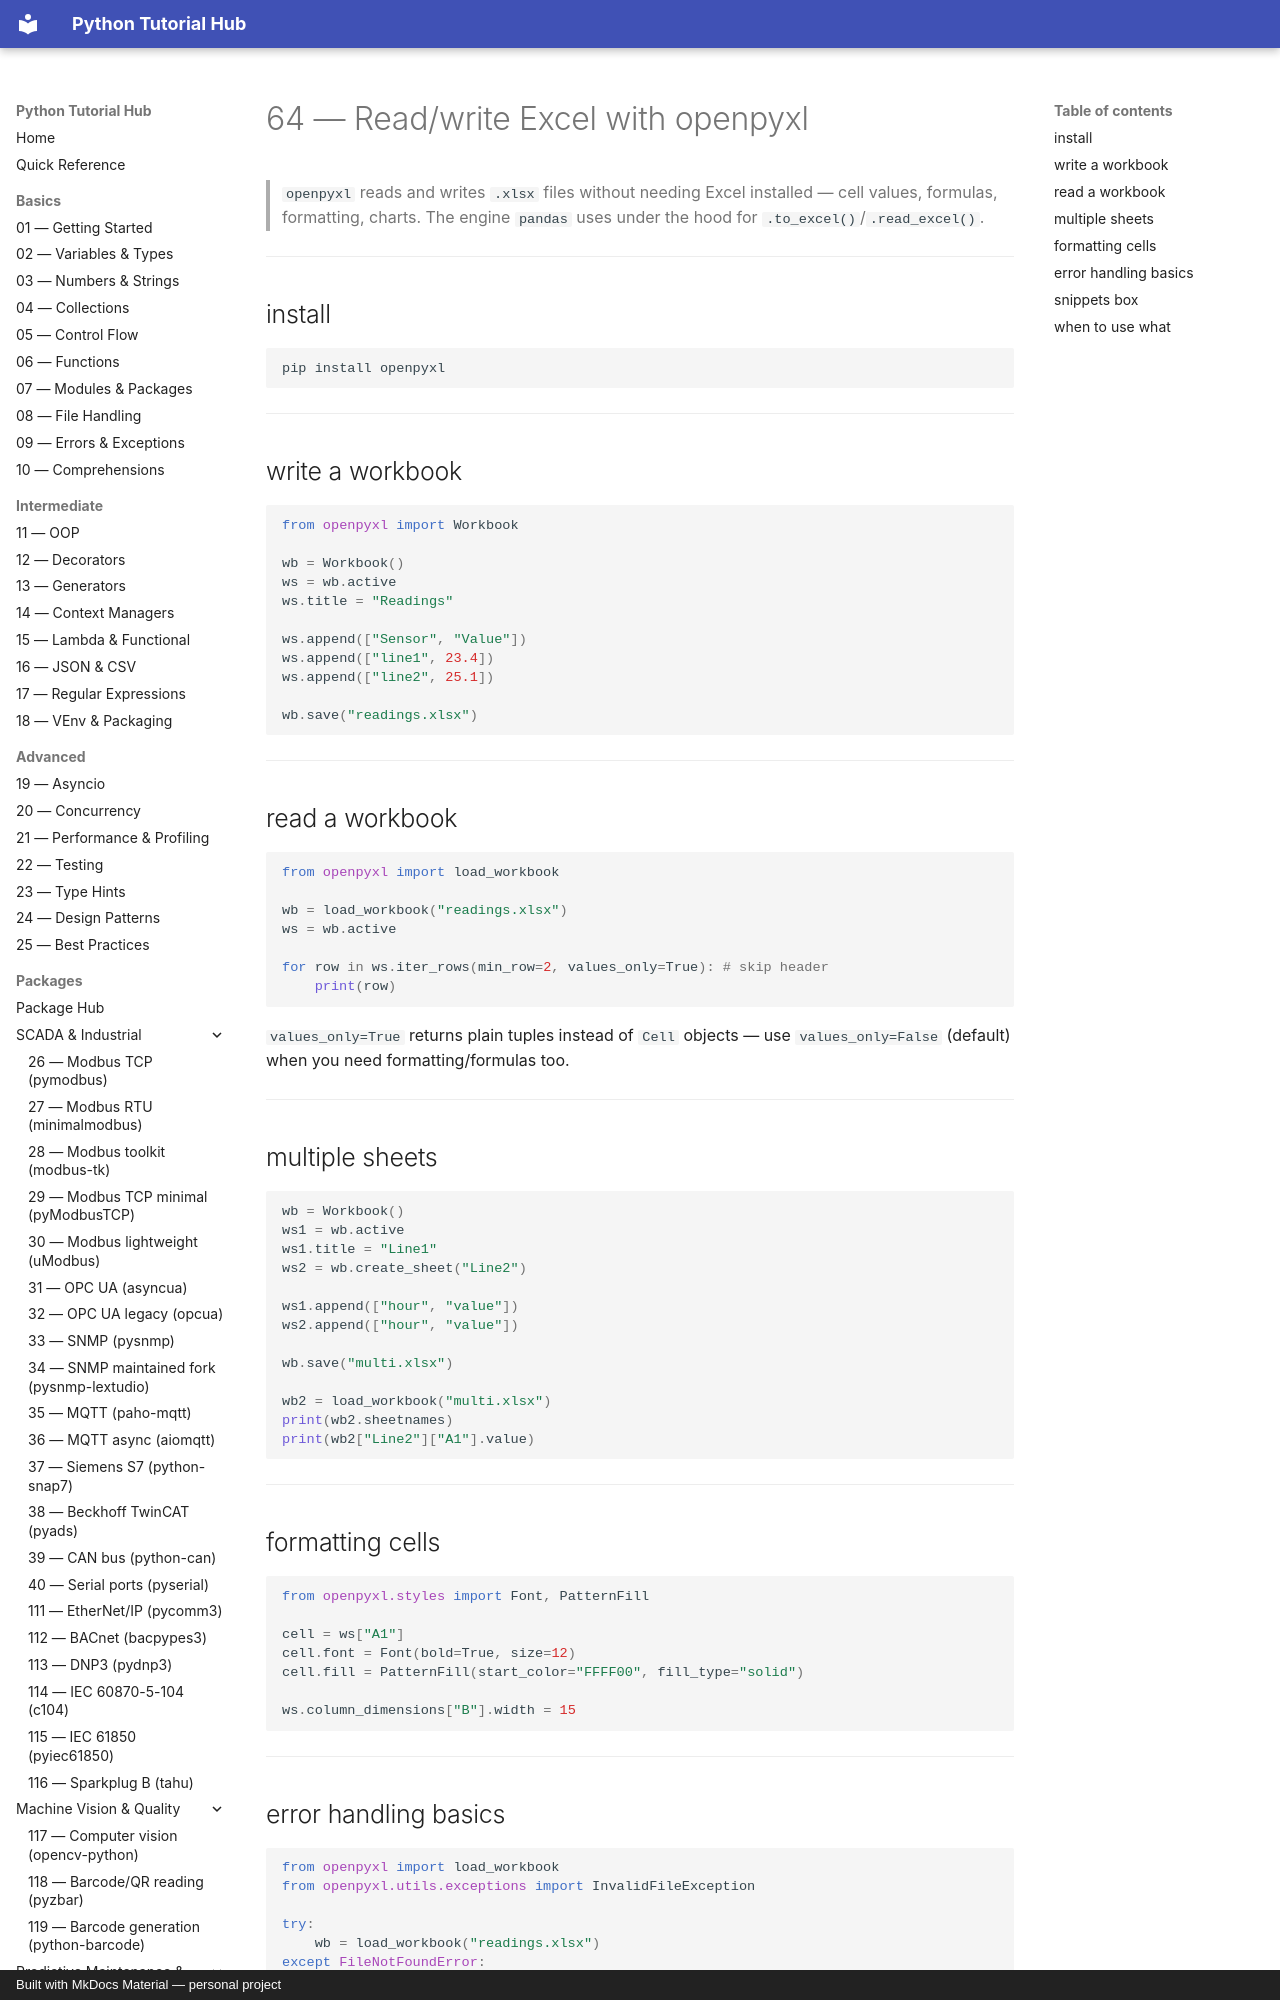

repository: mcashpersonal-ux/Python · page: packages/066-openpyxl/index.html · generator: mkdocs · copyright: Built with MkDocs Material — personal project

# 64 — Read/write Excel with openpyxl

> `openpyxl` reads and writes `.xlsx` files without needing Excel
> installed — cell values, formulas, formatting, charts. The engine
> `pandas` uses under the hood for `.to_excel()`/`.read_excel()`.

---

## install

```bash
pip install openpyxl
```

---

## write a workbook

```python
from openpyxl import Workbook

wb = Workbook()
ws = wb.active
ws.title = "Readings"

ws.append(["Sensor", "Value"])
ws.append(["line1", 23.4])
ws.append(["line2", 25.1])

wb.save("readings.xlsx")
```

---

## read a workbook

```python
from openpyxl import load_workbook

wb = load_workbook("readings.xlsx")
ws = wb.active

for row in ws.iter_rows(min_row=2, values_only=True): # skip header
    print(row)
```

`values_only=True` returns plain tuples instead of `Cell` objects — use
`values_only=False` (default) when you need formatting/formulas too.

---
